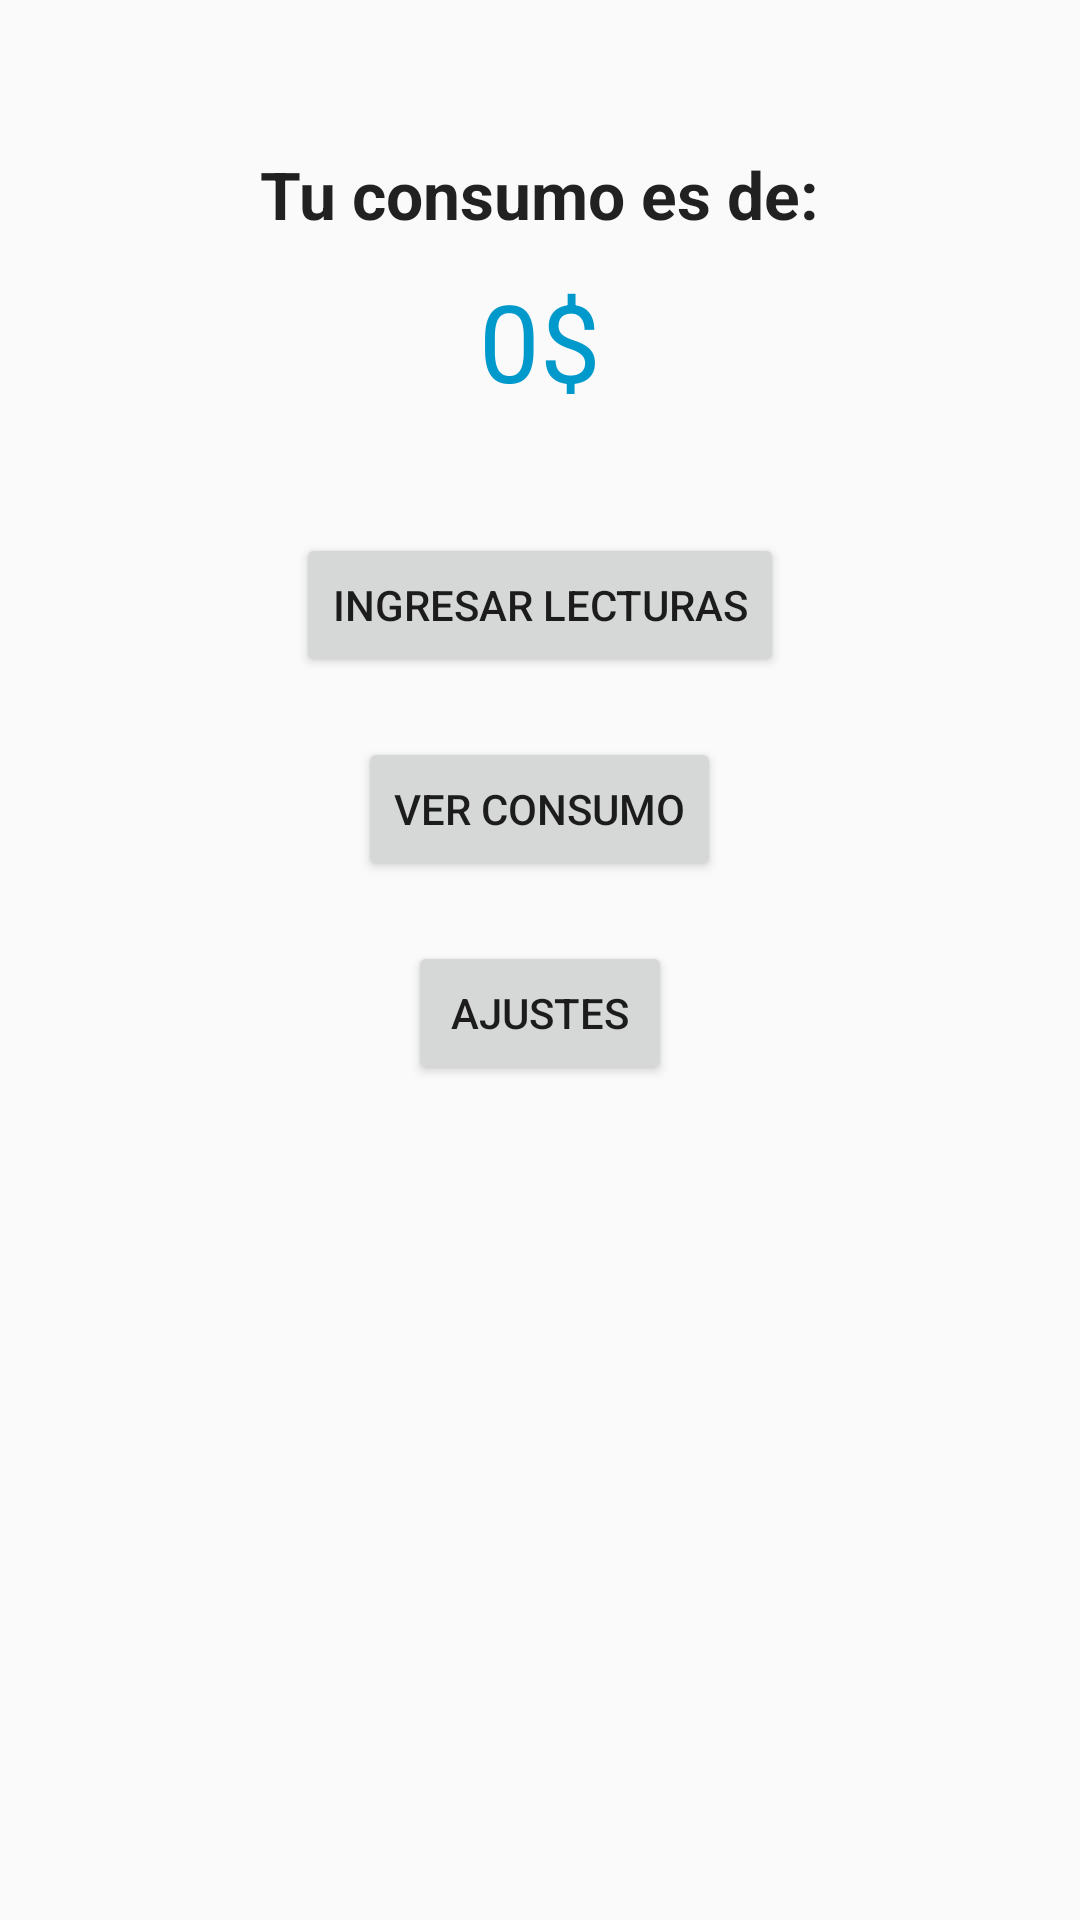

This screen was rendered from an Android layout file. Write that file and the resources it references.
<!-- AndroidManifest.xml: activity theme Theme.CalculadoraDeConsumoDeElectricidadCFE -->
<!-- res/layout/activity_main.xml -->
<?xml version="1.0" encoding="utf-8"?>
<RelativeLayout xmlns:android="http://schemas.android.com/apk/res/android"
    android:layout_width="match_parent"
    android:layout_height="match_parent">

    
    <TextView
        android:id="@+id/txtHeader"
        android:layout_width="wrap_content"
        android:layout_height="wrap_content"
        android:layout_centerHorizontal="true"
        android:layout_marginTop="50dp"
        android:text="Tu consumo es de:"
        android:textAppearance="?android:attr/textAppearanceLarge"
        android:textStyle="bold" />

    
    <TextView
        android:id="@+id/txtConsumptionValue"
        android:layout_width="wrap_content"
        android:layout_height="wrap_content"
        android:layout_below="@id/txtHeader"
        android:layout_centerHorizontal="true"
        android:textSize="36sp"
        android:text="0$"
        android:layout_marginTop="10dp"
        android:textColor="@android:color/holo_blue_dark" />  

    
    <Button
        android:id="@+id/btnEnterReadings"
        android:layout_width="wrap_content"
        android:layout_height="wrap_content"
        android:text="Ingresar Lecturas"
        android:layout_centerInParent="true"
        android:layout_below="@id/txtConsumptionValue"
        android:layout_marginTop="40dp" />

    
    <Button
        android:id="@+id/btnViewStatistics"
        android:layout_width="wrap_content"
        android:layout_height="wrap_content"
        android:text="Ver Consumo"
        android:layout_below="@id/btnEnterReadings"
        android:layout_centerHorizontal="true"
        android:layout_marginTop="20dp" />

    
    <Button
        android:id="@+id/btnSettings"
        android:layout_width="wrap_content"
        android:layout_height="wrap_content"
        android:text="Ajustes"
        android:layout_below="@id/btnViewStatistics"
        android:layout_centerHorizontal="true"
        android:layout_marginTop="20dp" />
</RelativeLayout>
<!-- resources referenced by this layout -->
<resources>
  <style name="Theme.CalculadoraDeConsumoDeElectricidadCFE" parent="android:Theme.Material.Light.NoActionBar" />
</resources>
